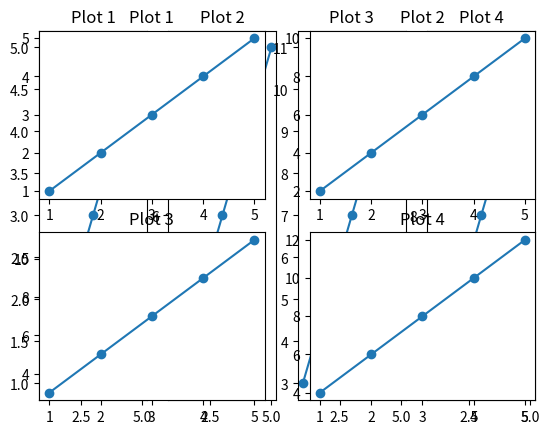

Write Python code to recreate this figure.
import matplotlib.pyplot as plt
import numpy as np



"""
DEMO 5: Subplots using plt
There are multiple ways of making subplots in matplotlib. 
Here we demonstrate a matlab-like way to make subplots, and note that 
there are inconviniences that can be resolved by thinking of plots 
as objects instead.
"""

if __name__ == '__main__':
    year = [2000, 2001, 2002, 2003, 2004, 2005, 2006, 2007, 2008, 2009]

    margarine_consumption = [8.2, 7, 6.5, 5.3, 5.2, 4, 4.6, 4.5, 4.2, 3.7]
    divorce_rate = [5, 4.7, 4.6, 5.3, 5.2, 4, 4.6, 4.5, 4.2, 3.7]

    plt.subplot(121)
    plt.plot(margarine_consumption)

    plt.subplot(122)
    plt.plot(divorce_rate)


    # Let's say we now want to change some property of the first plot
    # We then need to declare that we are editing the first subplot
    plt.subplot(1, 2, 1)
    plt.ylabel('Margarine consumption')

    plt.subplot(1, 2, 2)
    plt.ylabel('Divorce rate')

    plt.show()

    plt.close()
    # Subplots in a loop

    x0 = [1, 2, 3, 4, 5]
    y0 = [1, 2, 3, 4, 5]
    y1 = [2, 4, 6, 8, 10]
    y2 = [3, 5, 7, 9, 11]
    y3 = [4, 6, 8, 10, 12]
    y_list = [y0, y1, y2, y3]
    num_row = len(y_list)

    for n, y_val in enumerate(y_list):

        plt.subplot(1, num_row, n+1)
        plt.title('Plot ' + str(n+1))
        plt.scatter(x0, y_val)
        plt.plot(x0, y_val)

    plt.show()



    # Exercise, re-do the above plot, but instead have two rows and two columns
    # Notice how matplotlib orders the plots

    num_col = 2
    num_row = 2
    for n, y_val in enumerate(y_list):

        plt.subplot(num_col, num_row, n+1)
        plt.title('Plot ' + str(n + 1))
        plt.scatter(x0, y_val)
        plt.plot(x0, y_val)

    plt.show()